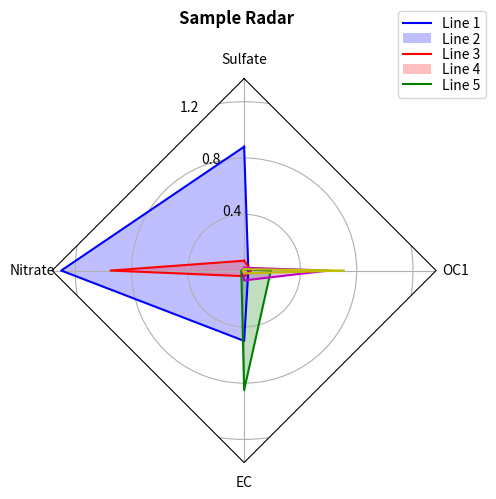

Write the Python code that produced this figure.
"""
Draw radar charts
=================

This module contains :func:`draw_radar`, a function to draw radar charts a.k.a
spyder charts.

The code in this module is derived from the matplot example,
`Radar chart (aka spider or star chart) <https://matplotlib.org/gallery/specialty_plots/radar_chart.html>`_.

See `Matplotlib license <https://matplotlib.org/users/license.html>`_.
"""

import numpy as np
import pandas as pd

import matplotlib.pyplot as plt
from matplotlib.path import Path
from matplotlib.spines import Spine
from matplotlib.projections.polar import PolarAxes
from matplotlib.projections import register_projection


def radar_factory(num_vars, frame='circle'):
    """Create a radar chart with `num_vars` axes.

    This function creates a RadarAxes projection and registers it.

    Parameters
    ----------
    num_vars : int
        Number of variables for radar chart.
    frame : {'circle' | 'polygon'}
        Shape of frame surrounding axes.

    """
    # calculate evenly-spaced axis angles
    theta = np.linspace(0, 2*np.pi, num_vars, endpoint=False)

    def draw_poly_patch(self):
        # rotate theta such that the first axis is at the top
        verts = unit_poly_verts(theta + np.pi / 2)
        return plt.Polygon(verts, closed=True, edgecolor='k')

    def draw_circle_patch(self):
        # unit circle centered on (0.5, 0.5)
        return plt.Circle((0.5, 0.5), 0.5)

    patch_dict = {'polygon': draw_poly_patch, 'circle': draw_circle_patch}
    if frame not in patch_dict:
        raise ValueError('unknown value for `frame`: %s' % frame)

    class RadarAxes(PolarAxes):

        name = 'radar'
        # use 1 line segment to connect specified points
        RESOLUTION = 1
        # define draw_frame method
        draw_patch = patch_dict[frame]

        def __init__(self, *args, **kwargs):
            super().__init__(*args, **kwargs)
            # rotate plot such that the first axis is at the top
            self.set_theta_zero_location('N')

        def fill(self, *args, closed=True, **kwargs):
            """Override fill so that line is closed by default"""
            return super().fill(closed=closed, *args, **kwargs)

        def plot(self, *args, **kwargs):
            """Override plot so that line is closed by default"""
            lines = super().plot(*args, **kwargs)
            for line in lines:
                self._close_line(line)

        def _close_line(self, line):
            x, y = line.get_data()
            # FIXME: markers at x[0], y[0] get doubled-up
            if x[0] != x[-1]:
                x = np.concatenate((x, [x[0]]))
                y = np.concatenate((y, [y[0]]))
                line.set_data(x, y)

        def set_varlabels(self, labels):
            self.set_thetagrids(np.degrees(theta), labels)

        def _gen_axes_patch(self):
            return self.draw_patch()

        def _gen_axes_spines(self):
            if frame == 'circle':
                return super()._gen_axes_spines()
            # The following is a hack to get the spines (i.e. the axes frame)
            # to draw correctly for a polygon frame.

            # spine_type must be 'left', 'right', 'top', 'bottom', or `circle`.
            spine_type = 'circle'
            verts = unit_poly_verts(theta + np.pi / 2)
            # close off polygon by repeating first vertex
            verts.append(verts[0])
            path = Path(verts)

            spine = Spine(self, spine_type, path)
            spine.set_transform(self.transAxes)
            return {'polar': spine}

    register_projection(RadarAxes)
    return theta


def unit_poly_verts(theta):
    """Return vertices of polygon for subplot axes.

    This polygon is circumscribed by a unit circle centered at (0.5, 0.5)
    """
    x0, y0, r = [0.5] * 3
    verts = [(r*np.cos(t) + x0, r*np.sin(t) + y0) for t in theta]
    return verts


def get_rgrids(max_value, rgrid_count):
    """Calculate radial grid steps and return it as a list"""

    import math

    digits = math.floor(math.log(max_value, 10))
    scale = max_value / (10**digits)

    ubound = math.ceil(scale) * (10**digits)
    step = ubound / (rgrid_count+1)

    return list(step * i for i in range(1, rgrid_count+1))


def draw_radar(df: pd.DataFrame, ax_title=None, fig_title=None,
               colors=('b', 'r', 'g', 'm', 'y')):
    """Draw radar chart"""

    spoke_count, line_count = df.shape

    theta = radar_factory(spoke_count, frame='polygon')
    spoke_labels = list(df.index)

    fig, ax = plt.subplots(subplot_kw=dict(projection='radar'))
    fig.subplots_adjust(wspace=0.25, hspace=0.20, top=0.85, bottom=0.05)

    if len(colors) < line_count:
        colors = (colors * (line_count // len(colors) + 1))[:line_count]

    ax.set_rgrids(get_rgrids(df.max().max(), 4))
    if ax_title:
        ax.set_title(ax_title, weight='normal', size='medium',
                     position=(0.5, 1.09),
                     horizontalalignment='center', verticalalignment='center')

    for col, color in zip(df, colors):
        ax.plot(theta, list(df[col]), color=color)
        ax.fill(theta, list(df[col]), facecolor=color, alpha=0.25)

    ax.set_varlabels(spoke_labels)

    # add legend relative to top-left plot
    labels = list(df.columns)
    legend = ax.legend(labels, loc=(0.9, .95),
                       labelspacing=0.1)

    fig.text(0.5, 0.965, fig_title,
             horizontalalignment='center', color='black', weight='bold',
             size='large')

    return ax


if __name__ == '__main__':

    data = {'Line 1': [0.88, 1.30, 0.50, 0.03],
            'Line 2': [0.07, 0.95, 0.04, 0.05],
            'Line 3': [0.01, 0.02, 0.85, 0.19],
            'Line 4': [0.02, 0.01, 0.07, 0.60],
            'Line 5': [0.01, 0.01, 0.02, 0.71]}

    index = ['Sulfate', 'Nitrate', 'EC', 'OC1']

    df = pd.DataFrame(data=data, index=index)

    draw_radar(df, fig_title='Sample Radar')

    plt.show()
